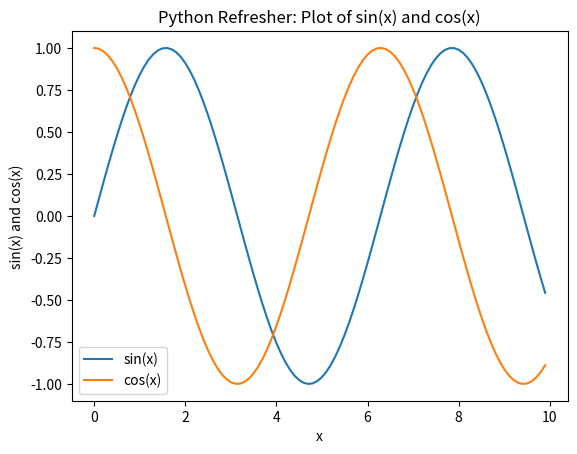

Reproduce this figure in Python.
#!/usr/bin/env python
# coding: utf-8

# In[1]:


# Load packages
import matplotlib.pyplot as plt
import numpy as np


# In[2]:


x = np.arange(0, 10, 0.1)
y = np.sin(x)
z = np.cos(x)


# In[4]:


plt.plot(x,y,x,z)
plt.xlabel('x')
plt.ylabel('sin(x) and cos(x)')
plt.title('Python Refresher: Plot of sin(x) and cos(x)')
plt.legend(['sin(x)', 'cos(x)'])
plt.show

